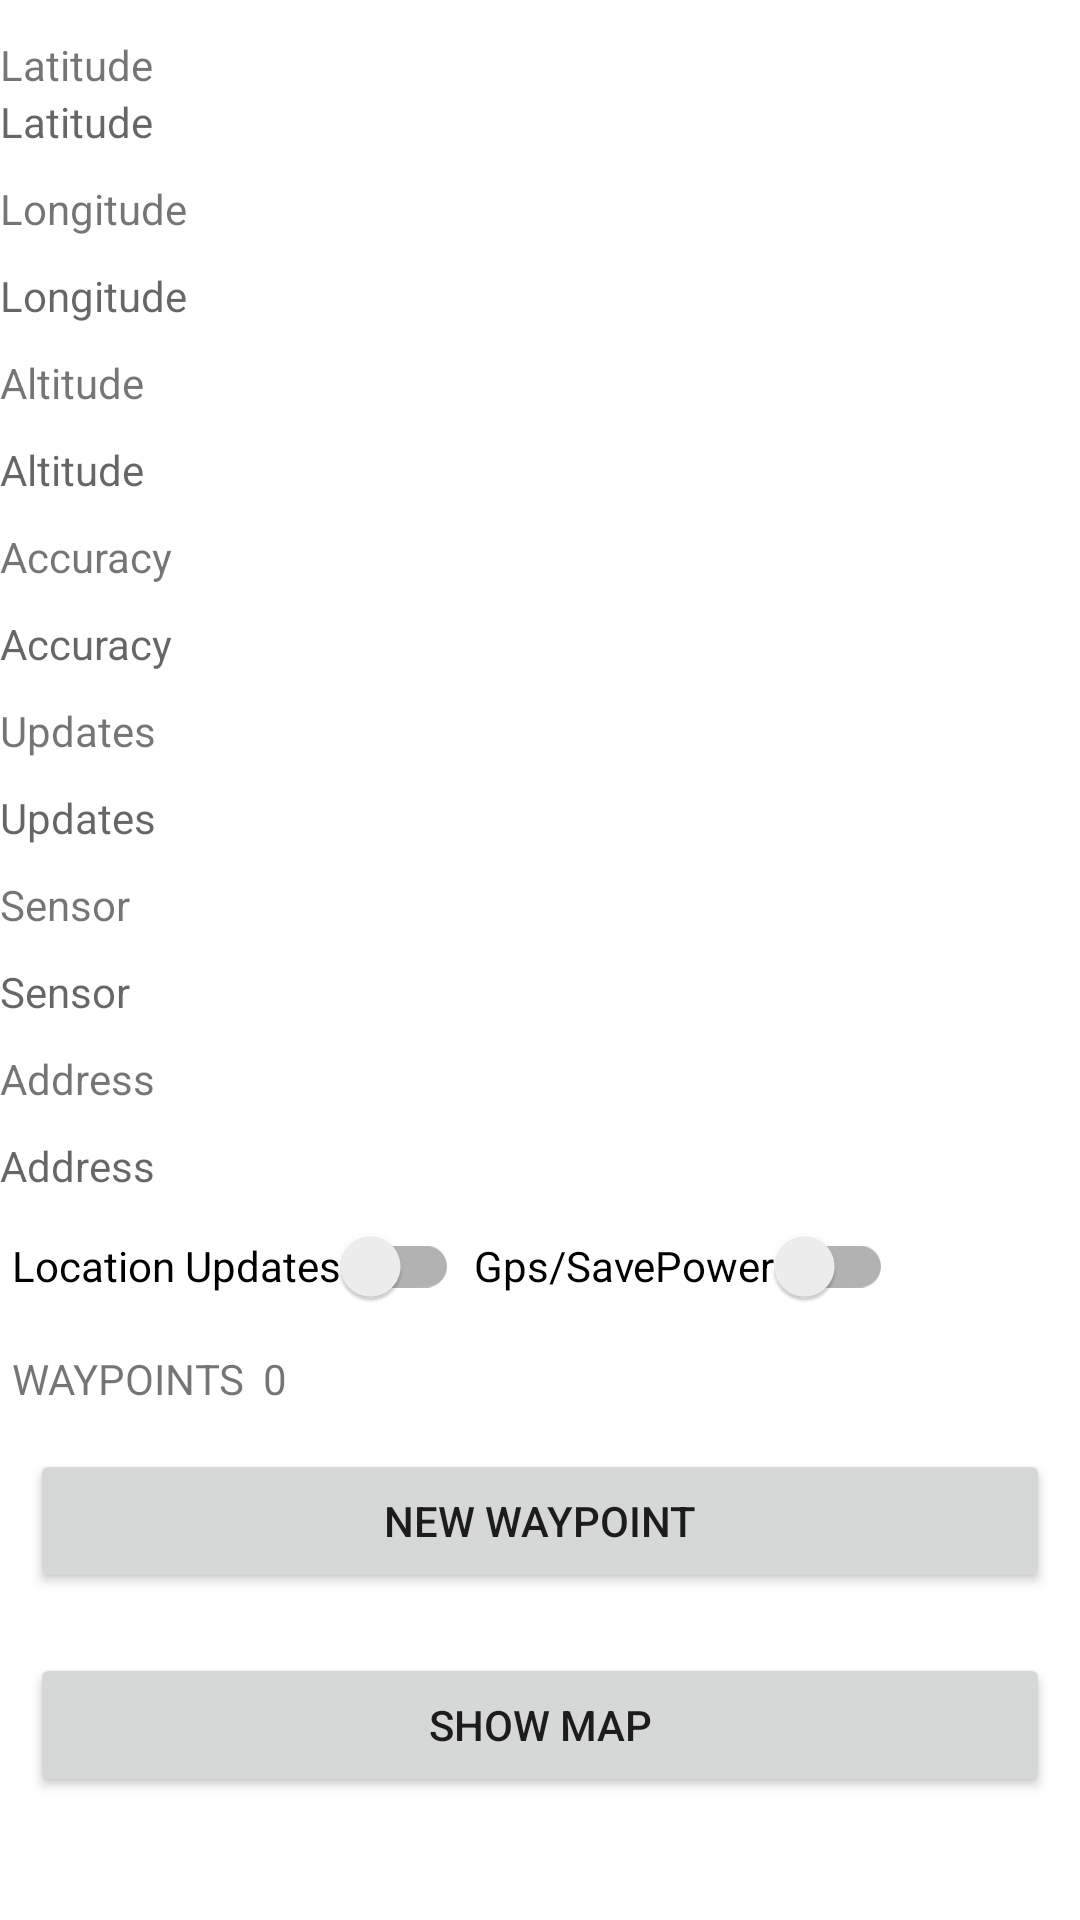

This screen was rendered from an Android layout file. Write that file and the resources it references.
<!-- AndroidManifest.xml: application theme Theme.GPSApp -->
<!-- res/layout/activity_main.xml -->
<?xml version="1.0" encoding="utf-8"?>
<LinearLayout xmlns:android="http://schemas.android.com/apk/res/android"
    xmlns:app="http://schemas.android.com/apk/res-auto"
    xmlns:tools="http://schemas.android.com/tools"
    android:layout_width="match_parent"
    android:layout_height="match_parent"
    android:orientation="vertical"
    tools:context=".MainActivity">

    <TextView
        android:id="@+id/Latitude"
        android:layout_width="wrap_content"
        android:layout_height="wrap_content"

        android:layout_marginTop="12dp"
        android:text="@string/LatLabel" />

    <TextView
        android:id="@+id/editTextLatitude"
        android:layout_width="match_parent"
        android:layout_height="wrap_content"
        android:hint="@string/LatLabel" />
    <TextView
        android:layout_width="wrap_content"
        android:layout_height="wrap_content"
        android:text="@string/LongLabel"
        android:layout_marginTop="10dp"/>
    <TextView
        android:id="@+id/editTextLongitude"
        android:layout_width="match_parent"
        android:layout_height="wrap_content"
        android:hint="@string/LongLabel"
        android:layout_marginTop="10dp"
        />
    <TextView
        android:layout_width="wrap_content"
        android:layout_height="wrap_content"
        android:text="@string/AltLabel"
        android:layout_marginTop="10dp"/>
    <TextView
        android:id="@+id/editTextAltitude"
        android:layout_width="match_parent"
        android:layout_height="wrap_content"
        android:hint="@string/AltLabel"
        android:layout_marginTop="10dp"
        />
    <TextView
        android:layout_width="wrap_content"
        android:layout_height="wrap_content"
        android:text="@string/AcuLabel"
        android:layout_marginTop="10dp"/>
    <TextView
        android:id="@+id/editTextAccuracy"
        android:layout_width="match_parent"
        android:layout_height="wrap_content"
        android:hint="@string/AcuLabel"
        android:layout_marginTop="10dp"
        />
    <TextView
        android:layout_width="match_parent"
        android:layout_height="wrap_content"
        android:text="@string/Updates"
        android:layout_marginTop="10dp"/>
    <TextView
        android:id="@+id/editTextUpdates"
        android:layout_width="match_parent"
        android:layout_height="wrap_content"
        android:hint="@string/Updates"
        android:layout_marginTop="10dp"
        />
    <TextView
        android:layout_width="wrap_content"
        android:layout_height="wrap_content"
        android:text="@string/Sensor"
        android:layout_marginTop="10dp"/>
    <TextView
        android:id="@+id/editTextSensor"
        android:layout_width="match_parent"
        android:layout_height="wrap_content"
        android:hint="@string/Sensor"
        android:layout_marginTop="10dp"
        />
    <TextView
        android:layout_width="wrap_content"
        android:layout_height="wrap_content"
        android:text="@string/Address"
        android:layout_marginTop="10dp"/>
    <TextView
        android:id="@+id/editTextAddress"
        android:layout_width="match_parent"
        android:layout_height="wrap_content"
        android:hint="@string/Address"
        android:layout_marginTop="10dp"
        />
    <LinearLayout
        android:layout_width="match_parent"
        android:layout_height="wrap_content"
        android:orientation="horizontal"
        android:gravity="top"
        android:paddingLeft="2dp"
        android:paddingRight="2dp"
        >
    <androidx.appcompat.widget.SwitchCompat
        android:layout_width="wrap_content"
        android:id="@+id/locationSwitch"
        android:layout_height="wrap_content"
        android:text="Location Updates"
        android:padding="2dp"
        />
    <androidx.appcompat.widget.SwitchCompat
        android:layout_width="wrap_content"
        android:layout_height="wrap_content"
        android:text="Gps/SavePower"
        android:padding="3dp"
        android:id="@+id/gpsChk"/>
    </LinearLayout>
    <LinearLayout
        android:layout_width="wrap_content"
        android:layout_height="wrap_content"
        android:orientation="horizontal">
    <TextView
        android:layout_width="wrap_content"
        android:layout_height="wrap_content"
        android:text="@string/waypoints"
        android:padding="4dp"
        />
     <TextView
         android:id="@+id/waypointCount"
         android:layout_width="wrap_content"
         android:layout_height="wrap_content"
         android:text="0"
         android:padding="2dp"
         />
  </LinearLayout>



        <Button
            android:id="@+id/newWaypointbtn"
            android:layout_width="match_parent"
            android:layout_height="wrap_content"
            android:layout_margin="10dp"
            android:text="@string/new_waypoint" />
    <Button
        android:id="@+id/sh_Map"
        android:layout_width="match_parent"
        android:layout_height="wrap_content"
        android:layout_margin="10dp"
        android:text="@string/show_map" />
    <Button
        android:id="@+id/sh_waypoints"
        android:layout_width="match_parent"
        android:layout_height="wrap_content"
        android:layout_margin="10dp"
        android:text="@string/show_waypoint_list" />




</LinearLayout>
<!-- resources referenced by this layout -->
<resources>
  <string name="AcuLabel">Accuracy</string>
  <string name="Address">Address</string>
  <string name="AltLabel">Altitude</string>
  <string name="LatLabel">Latitude</string>
  <string name="LongLabel">Longitude</string>
  <string name="Sensor">Sensor</string>
  <string name="Updates">Updates</string>
  <string name="new_waypoint">New Waypoint</string>
  <string name="show_map">Show Map</string>
  <string name="show_waypoint_list">Show waypoint List</string>
  <string name="waypoints">WAYPOINTS</string>
  <style name="Theme.GPSApp" parent="Theme.MaterialComponents.DayNight.DarkActionBar">
          
          <item name="colorPrimary">@color/purple_500</item>
          <item name="colorPrimaryVariant">@color/purple_700</item>
          <item name="colorOnPrimary">@color/white</item>
          
          <item name="colorSecondary">@color/teal_200</item>
          <item name="colorSecondaryVariant">@color/teal_700</item>
          <item name="colorOnSecondary">@color/black</item>
          
          <item name="android:statusBarColor" tools:targetApi="l">?attr/colorPrimaryVariant</item>
          
      </style>
  <!-- not gathered from this repository: default colours our renderer supplied (Android Studio template values) -->
  <color name="purple_500">#FF6200EE</color>
  <color name="purple_700">#FF3700B3</color>
  <color name="teal_200">#FF03DAC5</color>
  <color name="teal_700">#FF018786</color>
  <color name="black">#FF000000</color>
  <color name="white">#FFFFFFFF</color>
</resources>
